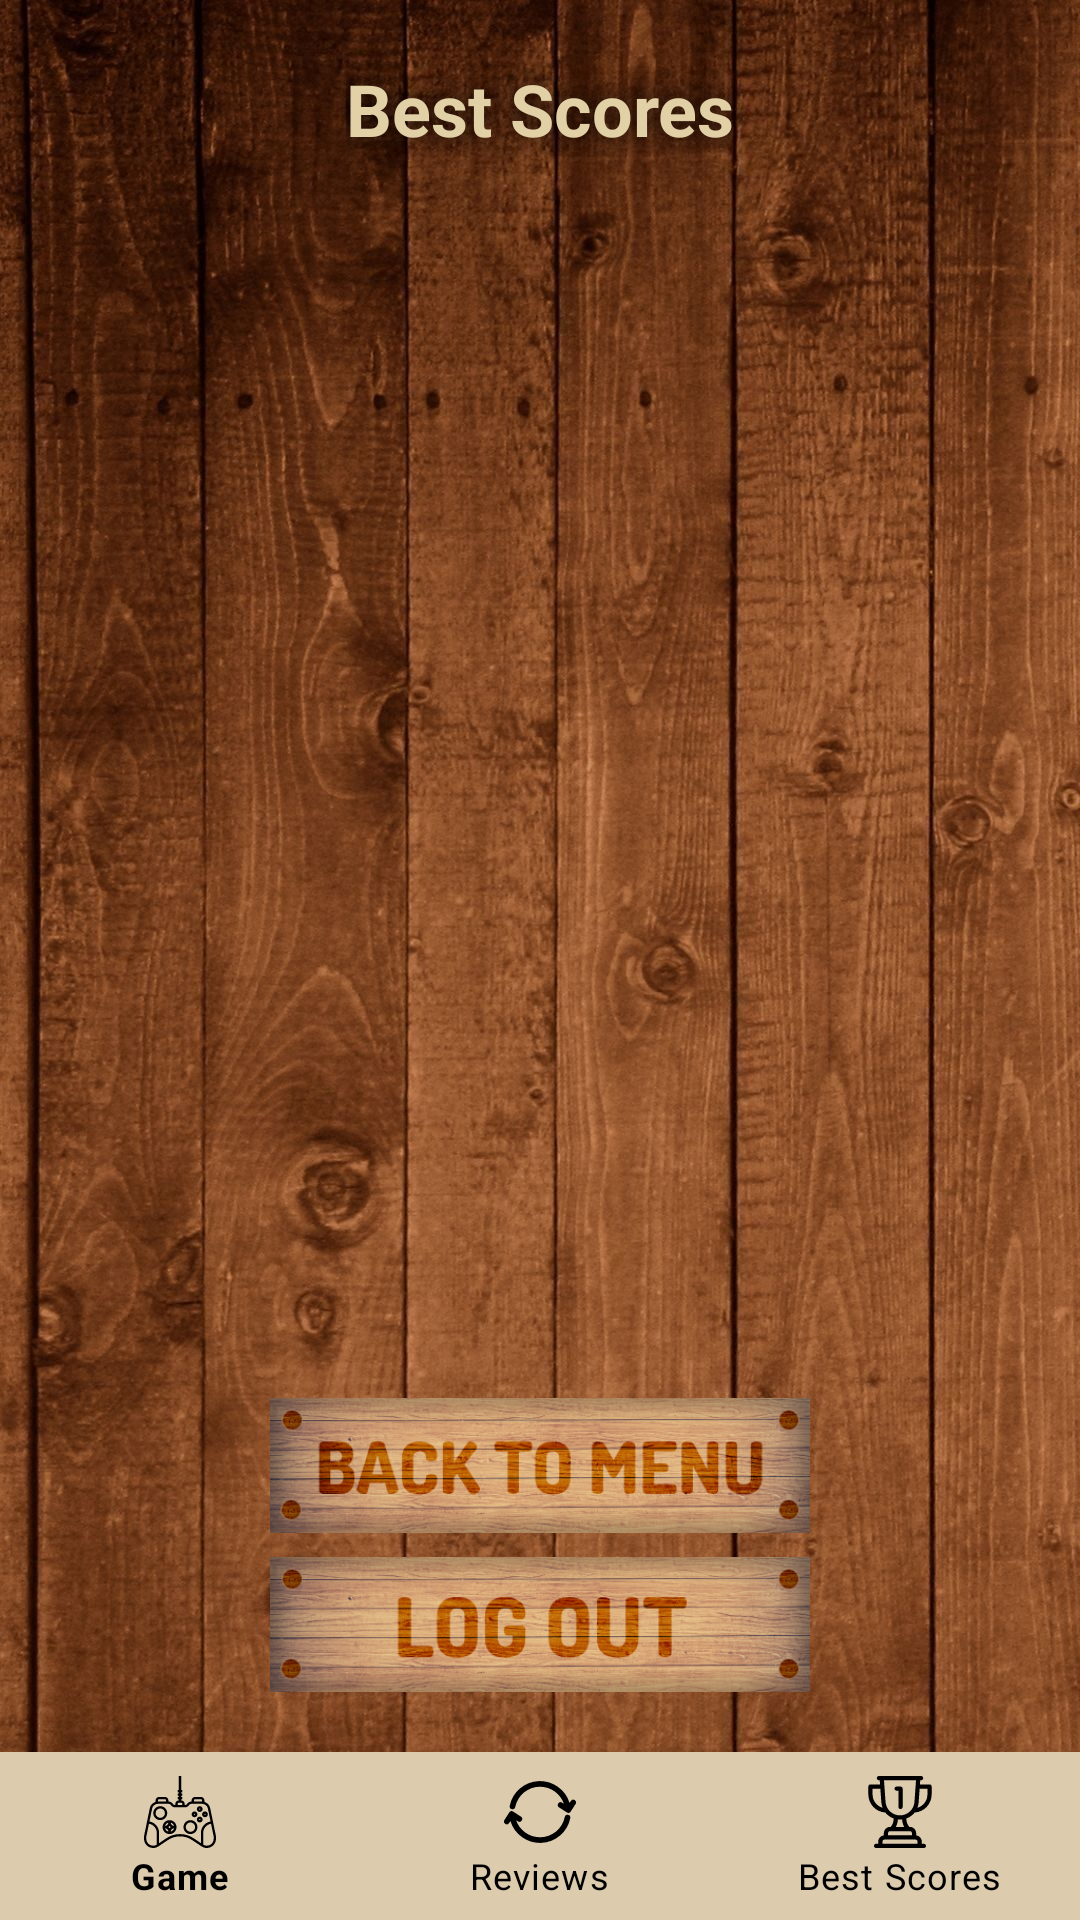

Android layout source for this screen:
<!-- AndroidManifest.xml: application theme Theme.MatchingGame -->
<!-- res/layout/activity_scores.xml -->
<?xml version="1.0" encoding="utf-8"?>
<androidx.constraintlayout.widget.ConstraintLayout xmlns:android="http://schemas.android.com/apk/res/android"
    xmlns:app="http://schemas.android.com/apk/res-auto"
    xmlns:tools="http://schemas.android.com/tools"
    android:layout_width="match_parent"
    android:layout_height="match_parent"
    android:background="@drawable/bg7"
    tools:context=".ScoresActivity">

    <TextView
        android:id="@+id/available"
        android:layout_width="wrap_content"
        android:layout_height="wrap_content"
        android:text="Connect to the internet"
        android:shadowColor="@color/black"
        android:shadowRadius="25"
        android:textStyle="bold"
        android:textColor="#E2D1A6"
        android:textSize="30sp"
        android:visibility="invisible"
        app:layout_constraintBottom_toTopOf="@+id/bottomNavigationView"
        app:layout_constraintEnd_toEndOf="parent"
        app:layout_constraintStart_toStartOf="parent"
        app:layout_constraintTop_toTopOf="parent"
        tools:ignore="MissingConstraints" />

    <ImageView
        android:id="@+id/logout"
        android:layout_width="192sp"
        android:layout_height="45sp"
        android:layout_marginBottom="20sp"
        app:layout_constraintBottom_toTopOf="@+id/bottomNavigationView"
        app:layout_constraintEnd_toEndOf="parent"
        app:layout_constraintStart_toStartOf="parent"
        app:srcCompat="@drawable/logout" />

    <TextView
        android:id="@+id/bestScoresText"
        android:layout_width="wrap_content"
        android:layout_height="wrap_content"
        android:text="Best Scores"
        android:textSize="24sp"
        android:layout_margin="20dp"
        android:shadowColor="@color/black"
        android:shadowRadius="25"
        android:textStyle="bold"
        android:textColor="#E2D1A6"
        app:layout_constraintEnd_toEndOf="parent"
        app:layout_constraintStart_toStartOf="parent"
        app:layout_constraintTop_toTopOf="parent" />

    <TableLayout
        android:id="@+id/tableLayout"
        android:layout_width="wrap_content"
        android:layout_height="wrap_content"
        android:layout_marginTop="30sp"
        app:layout_constraintEnd_toEndOf="parent"
        app:layout_constraintStart_toStartOf="parent"
        app:layout_constraintTop_toBottomOf="@+id/bestScoresText" />

    <ImageView
        android:id="@+id/backToMenu"
        android:layout_width="192sp"
        android:layout_height="45sp"
        app:layout_constraintVertical_bias="0.95"
        app:layout_constraintBottom_toTopOf="@+id/logout"
        app:layout_constraintEnd_toEndOf="parent"
        app:layout_constraintStart_toStartOf="parent"
        app:layout_constraintTop_toBottomOf="@+id/available"
        app:srcCompat="@drawable/back_button" />

    <com.google.android.material.bottomnavigation.BottomNavigationView
        android:id="@+id/bottomNavigationView"
        android:layout_width="match_parent"
        android:layout_height="wrap_content"
        android:background="@color/dark_milk"
        app:itemTextColor="@color/black"
        app:itemIconTint="@color/black"
        app:layout_constraintBottom_toBottomOf="parent"
        app:layout_constraintEnd_toEndOf="parent"
        app:layout_constraintStart_toStartOf="parent"
        app:menu="@menu/bottom_nav_menu"/>
</androidx.constraintlayout.widget.ConstraintLayout>
<!-- resources referenced by this layout -->
<resources>
  <color name="black">#FF000000</color>
  <color name="dark_milk">#DDCBAE</color>
  <!-- drawable back_button: png bitmap (drawable, 129630 bytes) -->
  <!-- drawable bg7: jpg bitmap (drawable, 309379 bytes) -->
  <!-- drawable logout: png bitmap (drawable, 126801 bytes) -->
  <style name="Theme.MatchingGame" parent="Theme.MaterialComponents.Light.NoActionBar">
          
          <item name="colorPrimary">@color/black</item>
          <item name="android:alertDialogStyle">@color/black</item>
          <item name="colorPrimaryVariant">@color/purple_700</item>
          <item name="colorOnPrimary">@color/black</item>
          <item name="buttonTint">@color/white</item>
  
          <item name="android:windowFullscreen">true</item>
          <item name="android:windowNoTitle">true</item>
          
          <item name="colorSecondary">@color/teal_200</item>
          <item name="colorSecondaryVariant">@color/teal_200</item>
          <item name="colorOnSecondary">@color/black</item>
          <item name="android:windowAnimationStyle">@null</item>
          
          <item name="android:navigationBarColor">
              @android:color/transparent
          </item>
  
          
          <item name="android:statusBarColor">
              @android:color/transparent
          </item>
  
          
      </style>
  <color name="purple_700">#FF3700B3</color>
  <color name="white">#FFFFFFFF</color>
  <color name="teal_200">#FF03DAC5</color>
</resources>
